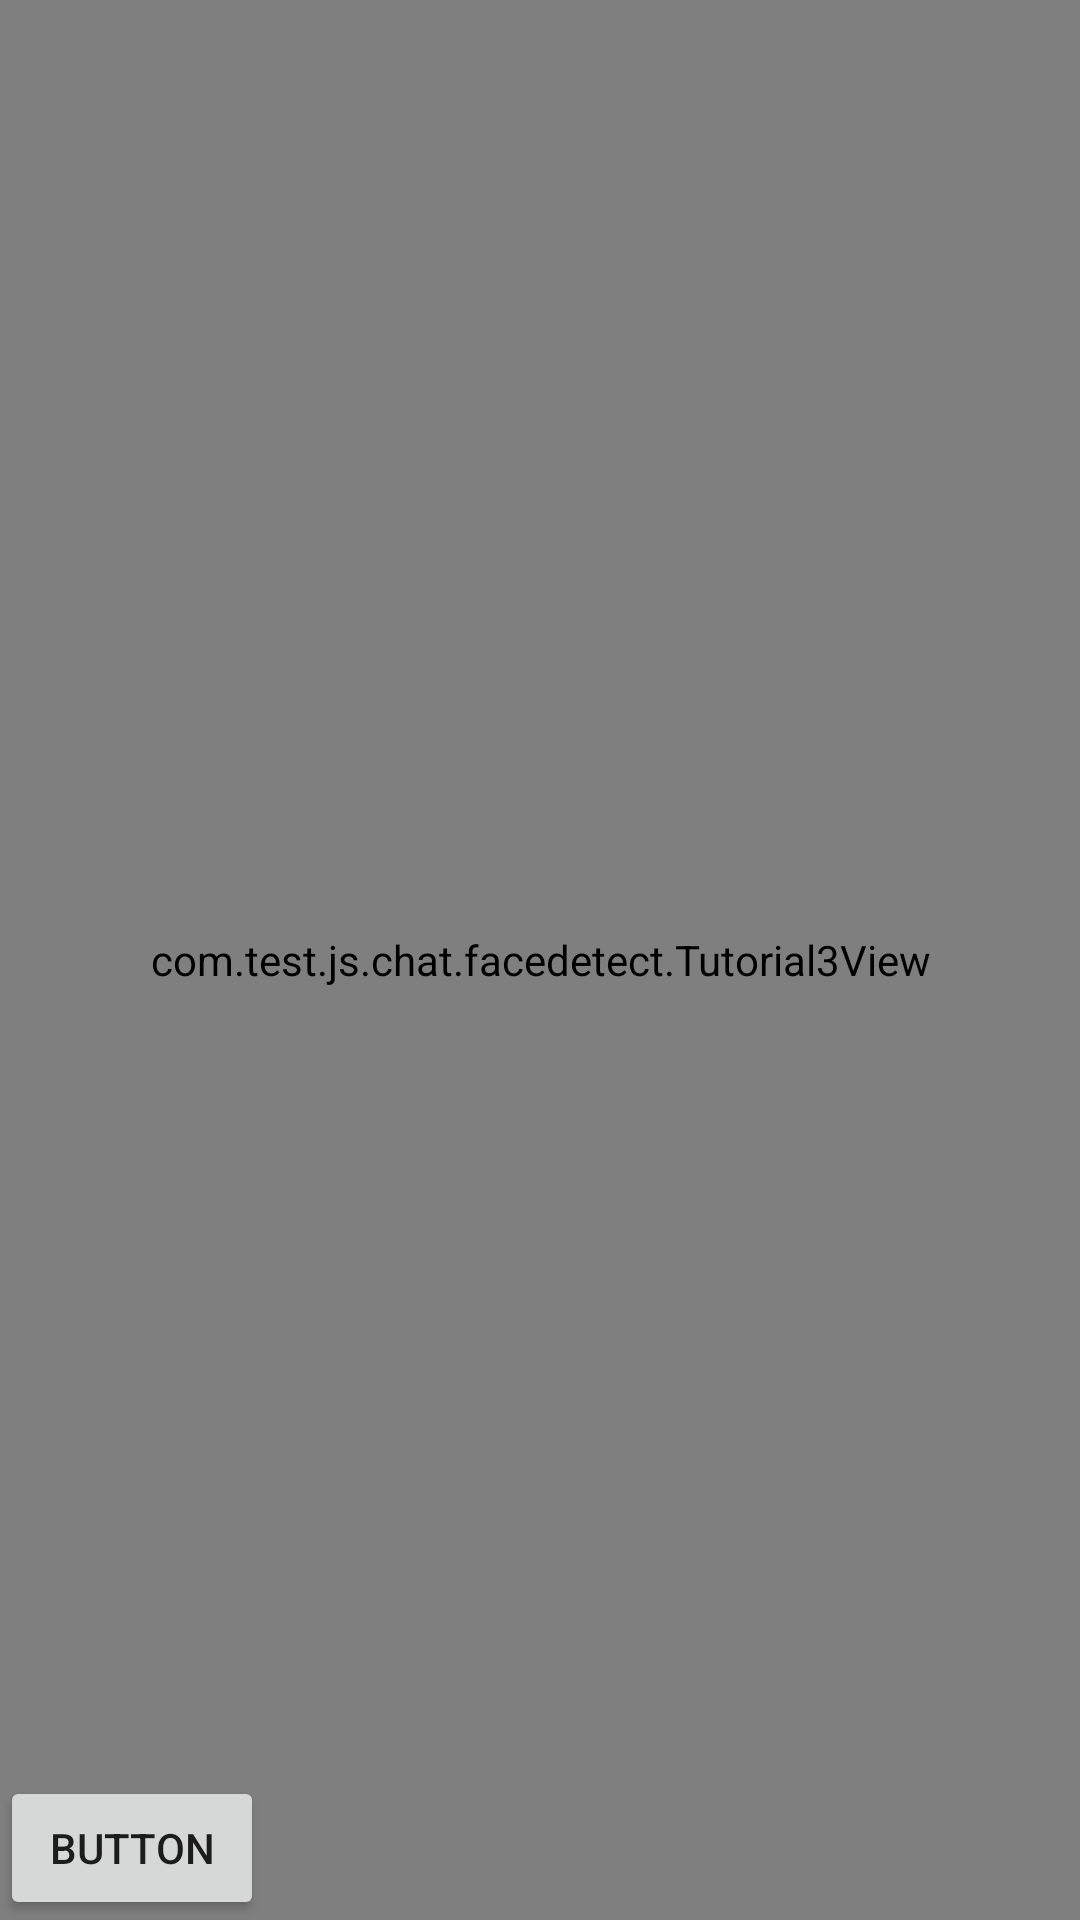

The Android layout XML behind this screen, and the referenced resources:
<!-- AndroidManifest.xml: application theme AppTheme -->
<!-- res/layout/face_detect_surface_view.xml -->
<FrameLayout xmlns:android="http://schemas.android.com/apk/res/android"
    xmlns:tools="http://schemas.android.com/tools"
    android:layout_width="match_parent"
    android:layout_height="match_parent" >

    <com.test.js.chat.facedetect.Tutorial3View
        android:layout_width="fill_parent"
        android:layout_height="fill_parent"
        android:id="@+id/fd_activity_surface_view" />

    <RelativeLayout
        android:layout_width="match_parent"
        android:layout_height="match_parent">

        <ImageButton
            android:id="@+id/Btncapture"
            android:layout_width="60dp"
            android:layout_height="60dp"
            android:layout_alignParentEnd="true"
            android:layout_alignParentRight="true"
            android:layout_centerVertical="true"
            android:layout_marginEnd="21dp"
            android:layout_marginRight="21dp"
            android:background="#00ffffff"
            android:scaleType="centerCrop"
            android:src="@drawable/camerabtn" />

        <Button
            android:id="@+id/Btn_cameraoption"
            android:layout_width="wrap_content"
            android:layout_height="wrap_content"
            android:text="Button"
            android:layout_alignParentBottom="true"
            android:layout_alignParentLeft="true"
            android:layout_alignParentStart="true" />
    </RelativeLayout>

</FrameLayout>
<!-- resources referenced by this layout -->
<resources>
  <style name="AppTheme" parent="Theme.AppCompat.Light.DarkActionBar">
          
          
          <item name="colorPrimary">@color/colorPuple</item>
          <item name="colorPrimaryDark">@color/colorPupleDark</item>
          
          
      </style>
  <color name="colorPuple">#500e76</color>
  <color name="colorPupleDark">#380b54</color>
</resources>
